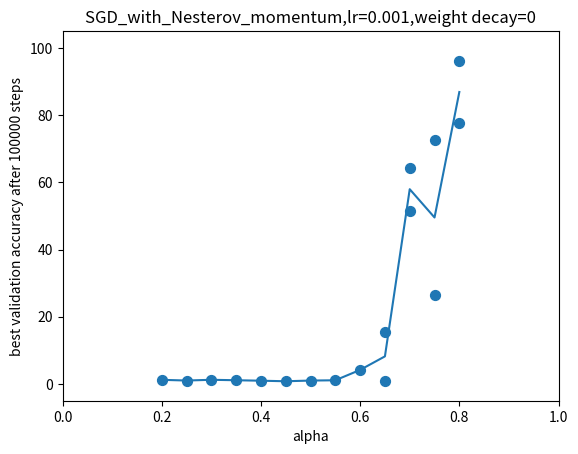

The matplotlib source for this figure:
import matplotlib.pyplot as plt

alpha0=[0.2,0.25,0.3,0.35,
       0.4,0.45,0.5,0.55,0.6,
       0.65,0.65,0.7,0.7,
       0.75,0.75,0.8,0.8]
validation_accuracy0=[1.22226655483245,1.00609326362609,1.22988152503967,1.09548723697662,
                     0.956598758697509,0.792270541191101,0.998937249183654,1.08644306659698,4.17109441757202,
                     15.548131942749,0.85028851032257,51.611759185791,64.2933044433593,
                     26.5731296539306,72.4914932250976,77.7895812988281,95.9617385864257]
alpha=[0.2,0.25,0.3,0.35,
       0.4,0.45,0.5,0.55,0.6,
       0.65,0.7,
       0.75,0.8]
validation_accuracy=[1.22226655483245,1.00609326362609,1.22988152503967,1.09548723697662,
                     0.956598758697509,0.792270541191101,0.998937249183654,1.08644306659698,4.17109441757202,
                     (15.548131942749+0.85028851032257)/2,(51.611759185791+64.2933044433593)/2,
                     (26.5731296539306+72.4914932250976)/2,(77.7895812988281+95.9617385864257)/2]

plt.figure()
sizes = 50
plt.scatter(alpha0,validation_accuracy0,s=sizes)
plt.plot(alpha,validation_accuracy)
plt.xlabel('alpha')
plt.ylabel('best validation accuracy after 100000 steps')
plt.xlim(0,1)
plt.ylim(-5,105)
plt.title('SGD_with_Nesterov_momentum,lr=0.001,weight decay=0')

#plt.title('learning rate = {}'.format(learning_rate))
if not plt.savefig('plot4.png', bbox_inches='tight'):
    print("保存图形失败，请检查文件路径和权限。")
else:
    print("图形已成功保存。")
plt.show()